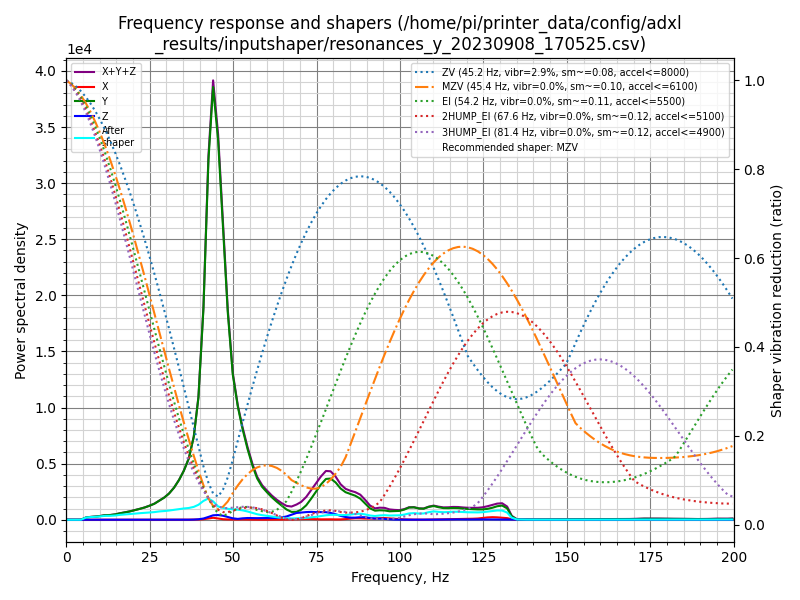

The table this chart was drawn from, first rows:
freq, psd_x, psd_y, psd_z, psd_xyz
0.0, 1.004e+01, 4.852e+02, 1.503e+01, 5.102e+02
1.5, 2.976e+01, 2.783e+02, 2.502e+01, 3.331e+02
2.9, 3.112e+01, 6.367e+01, 2.182e+01, 1.166e+02
4.4, 2.821e+01, 2.848e+02, 2.440e+01, 3.374e+02
5.9, 2.667e+01, 1.176e+03, 2.651e+01, 1.229e+03
7.3, 3.852e+01, 1.833e+03, 2.772e+01, 1.899e+03
8.8, 3.673e+01, 2.515e+03, 2.633e+01, 2.579e+03
10.3, 3.313e+01, 3.513e+03, 2.629e+01, 3.572e+03
11.7, 3.523e+01, 4.808e+03, 2.726e+01, 4.871e+03
13.2, 3.756e+01, 5.598e+03, 2.595e+01, 5.662e+03
14.7, 3.795e+01, 7.095e+03, 2.479e+01, 7.158e+03
16.1, 3.344e+01, 9.309e+03, 2.910e+01, 9.371e+03
17.6, 3.173e+01, 1.169e+04, 3.348e+01, 1.176e+04
19.1, 3.141e+01, 1.436e+04, 4.499e+01, 1.443e+04
20.5, 2.946e+01, 1.752e+04, 6.309e+01, 1.761e+04
22.0, 4.175e+01, 2.140e+04, 8.107e+01, 2.153e+04
23.5, 6.255e+01, 2.580e+04, 9.003e+01, 2.595e+04
24.9, 6.379e+01, 3.107e+04, 1.081e+02, 3.124e+04
26.4, 5.589e+01, 3.782e+04, 1.586e+02, 3.804e+04
27.9, 5.922e+01, 4.776e+04, 2.327e+02, 4.805e+04
29.4, 6.568e+01, 5.845e+04, 2.850e+02, 5.880e+04
30.8, 7.558e+01, 7.219e+04, 1.855e+02, 7.246e+04
32.3, 1.182e+02, 9.274e+04, 7.601e+01, 9.293e+04
33.8, 1.849e+02, 1.204e+05, 4.139e+01, 1.206e+05
35.2, 2.121e+02, 1.536e+05, 8.213e+01, 1.539e+05
36.7, 2.449e+02, 2.006e+05, 2.010e+02, 2.010e+05
38.2, 4.451e+02, 2.829e+05, 5.572e+02, 2.839e+05
39.6, 9.191e+02, 4.321e+05, 1.645e+03, 4.347e+05
41.1, 1.956e+03, 7.745e+05, 4.552e+03, 7.810e+05
42.6, 4.773e+03, 1.369e+06, 1.079e+04, 1.385e+06
44.0, 7.785e+03, 1.701e+06, 1.750e+04, 1.727e+06
45.5, 5.290e+03, 1.541e+06, 1.913e+04, 1.566e+06
47.0, 2.198e+03, 1.216e+06, 1.681e+04, 1.235e+06
48.4, 1.400e+03, 8.945e+05, 1.200e+04, 9.079e+05
49.9, 1.128e+03, 6.463e+05, 6.436e+03, 6.538e+05
51.4, 1.108e+03, 5.197e+05, 3.933e+03, 5.247e+05
52.8, 1.610e+03, 4.294e+05, 6.647e+03, 4.376e+05
54.3, 1.433e+03, 3.439e+05, 8.414e+03, 3.537e+05
55.8, 8.618e+02, 2.688e+05, 8.238e+03, 2.779e+05
57.2, 4.259e+02, 2.109e+05, 8.162e+03, 2.195e+05
58.7, 3.548e+02, 1.720e+05, 8.581e+03, 1.809e+05
60.2, 4.688e+02, 1.464e+05, 8.768e+03, 1.557e+05
61.6, 6.176e+02, 1.235e+05, 9.035e+03, 1.331e+05
63.1, 7.984e+02, 1.013e+05, 1.030e+04, 1.124e+05
64.6, 1.199e+03, 8.039e+04, 1.365e+04, 9.524e+04
66.0, 1.769e+03, 6.053e+04, 1.945e+04, 8.175e+04
67.5, 2.324e+03, 4.720e+04, 3.007e+04, 7.959e+04
69.0, 2.906e+03, 4.907e+04, 4.179e+04, 9.377e+04
70.4, 3.755e+03, 6.296e+04, 4.557e+04, 1.123e+05
71.9, 4.675e+03, 9.264e+04, 4.921e+04, 1.465e+05
73.4, 4.397e+03, 1.387e+05, 5.165e+04, 1.948e+05
74.8, 3.297e+03, 1.869e+05, 5.086e+04, 2.411e+05
76.3, 2.677e+03, 2.397e+05, 5.222e+04, 2.946e+05
77.8, 3.169e+03, 2.832e+05, 5.244e+04, 3.388e+05
79.2, 3.024e+03, 2.913e+05, 4.827e+04, 3.426e+05
80.7, 2.411e+03, 2.688e+05, 3.973e+04, 3.110e+05
82.2, 2.672e+03, 2.292e+05, 2.833e+04, 2.603e+05
83.7, 4.967e+03, 2.056e+05, 2.026e+04, 2.308e+05
85.1, 8.454e+03, 1.962e+05, 1.598e+04, 2.206e+05
86.6, 1.132e+04, 1.856e+05, 1.632e+04, 2.132e+05
... 77 more rows
